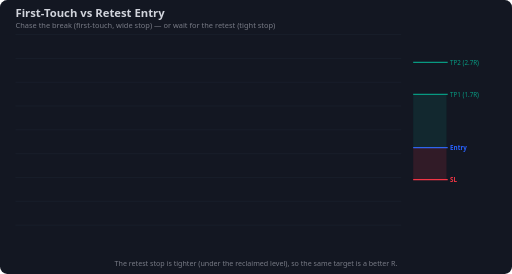
t = 0.00 s
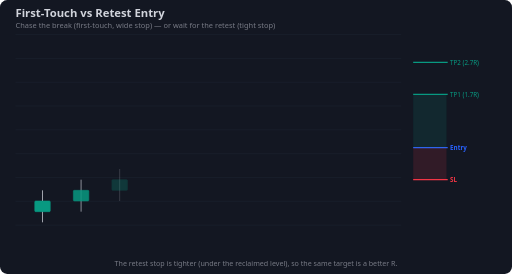
t = 0.44 s
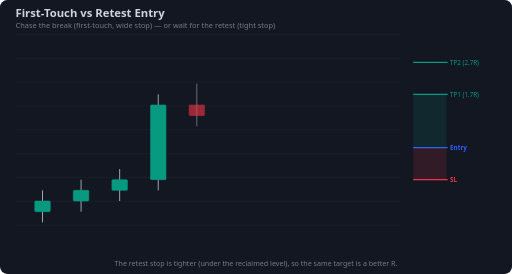
t = 0.90 s
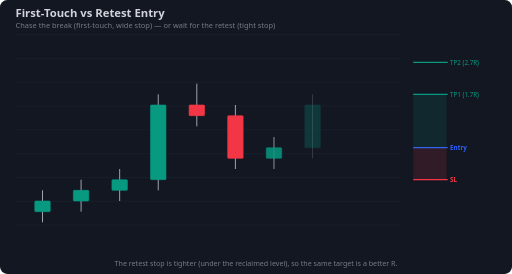
t = 1.34 s
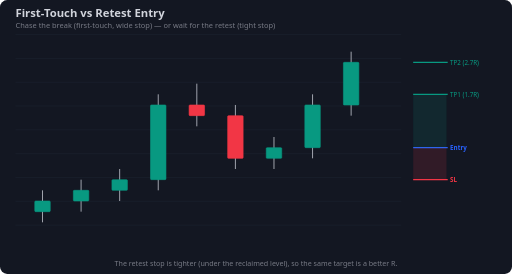
t = 1.74 s
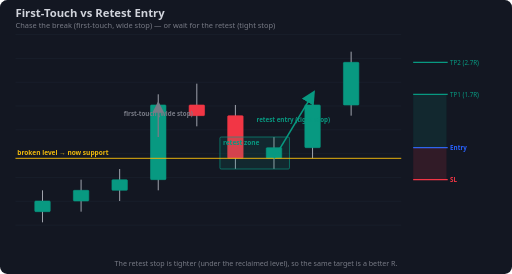
t = 2.22 s

The animated SVG that drew these frames (rendered in a browser with its animation timeline set to each time). Animation: 26 SMIL elements (animate=26); one cycle of 2.22 s.

<svg xmlns="http://www.w3.org/2000/svg" viewBox="0 0 860 460" font-family="Segoe UI,Arial,sans-serif">
<rect width="860" height="460" rx="12" fill="#131722"/>
<line x1="26" y1="58" x2="674" y2="58" stroke="#1b2230" stroke-width="1"/>
<line x1="26" y1="98" x2="674" y2="98" stroke="#1b2230" stroke-width="1"/>
<line x1="26" y1="138" x2="674" y2="138" stroke="#1b2230" stroke-width="1"/>
<line x1="26" y1="178" x2="674" y2="178" stroke="#1b2230" stroke-width="1"/>
<line x1="26" y1="218" x2="674" y2="218" stroke="#1b2230" stroke-width="1"/>
<line x1="26" y1="258" x2="674" y2="258" stroke="#1b2230" stroke-width="1"/>
<line x1="26" y1="298" x2="674" y2="298" stroke="#1b2230" stroke-width="1"/>
<line x1="26" y1="338" x2="674" y2="338" stroke="#1b2230" stroke-width="1"/>
<line x1="26" y1="378" x2="674" y2="378" stroke="#1b2230" stroke-width="1"/>
<text x="26" y="28" fill="#d1d4dc" font-size="19" font-weight="700">First-Touch vs Retest Entry</text>
<text x="26" y="47" fill="#787b86" font-size="12.5">Chase the break (first-touch, wide stop) — or wait for the retest (tight stop)</text>
<line x1="71.4" y1="319.6" x2="71.4" y2="373.3" stroke="#b2b5be" stroke-width="1.5" opacity="0"><animate attributeName="opacity" from="0" to="1" begin="0.00s" dur="0.30s" fill="freeze"/></line>
<rect x="58.4" y="337.5" width="26.0" height="17.9" rx="1.5" fill="#089981" stroke="#089981" opacity="0"><animate attributeName="opacity" from="0" to="1" begin="0.00s" dur="0.30s" fill="freeze"/></rect>
<line x1="136.2" y1="301.7" x2="136.2" y2="355.4" stroke="#b2b5be" stroke-width="1.5" opacity="0"><animate attributeName="opacity" from="0" to="1" begin="0.18s" dur="0.30s" fill="freeze"/></line>
<rect x="123.2" y="319.6" width="26.0" height="17.9" rx="1.5" fill="#089981" stroke="#089981" opacity="0"><animate attributeName="opacity" from="0" to="1" begin="0.18s" dur="0.30s" fill="freeze"/></rect>
<line x1="201.0" y1="283.8" x2="201.0" y2="337.5" stroke="#b2b5be" stroke-width="1.5" opacity="0"><animate attributeName="opacity" from="0" to="1" begin="0.36s" dur="0.30s" fill="freeze"/></line>
<rect x="188.0" y="301.7" width="26.0" height="17.9" rx="1.5" fill="#089981" stroke="#089981" opacity="0"><animate attributeName="opacity" from="0" to="1" begin="0.36s" dur="0.30s" fill="freeze"/></rect>
<line x1="265.8" y1="158.3" x2="265.8" y2="319.6" stroke="#b2b5be" stroke-width="1.5" opacity="0"><animate attributeName="opacity" from="0" to="1" begin="0.54s" dur="0.30s" fill="freeze"/></line>
<rect x="252.8" y="176.2" width="26.0" height="125.4" rx="1.5" fill="#089981" stroke="#089981" opacity="0"><animate attributeName="opacity" from="0" to="1" begin="0.54s" dur="0.30s" fill="freeze"/></rect>
<line x1="330.6" y1="140.4" x2="330.6" y2="212.1" stroke="#b2b5be" stroke-width="1.5" opacity="0"><animate attributeName="opacity" from="0" to="1" begin="0.72s" dur="0.30s" fill="freeze"/></line>
<rect x="317.6" y="176.2" width="26.0" height="17.9" rx="1.5" fill="#f23645" stroke="#f23645" opacity="0"><animate attributeName="opacity" from="0" to="1" begin="0.72s" dur="0.30s" fill="freeze"/></rect>
<line x1="395.4" y1="176.2" x2="395.4" y2="283.8" stroke="#b2b5be" stroke-width="1.5" opacity="0"><animate attributeName="opacity" from="0" to="1" begin="0.90s" dur="0.30s" fill="freeze"/></line>
<rect x="382.4" y="194.2" width="26.0" height="71.7" rx="1.5" fill="#f23645" stroke="#f23645" opacity="0"><animate attributeName="opacity" from="0" to="1" begin="0.90s" dur="0.30s" fill="freeze"/></rect>
<line x1="460.2" y1="230.0" x2="460.2" y2="283.8" stroke="#b2b5be" stroke-width="1.5" opacity="0"><animate attributeName="opacity" from="0" to="1" begin="1.08s" dur="0.30s" fill="freeze"/></line>
<rect x="447.2" y="247.9" width="26.0" height="17.9" rx="1.5" fill="#089981" stroke="#089981" opacity="0"><animate attributeName="opacity" from="0" to="1" begin="1.08s" dur="0.30s" fill="freeze"/></rect>
<line x1="525.0" y1="158.3" x2="525.0" y2="265.8" stroke="#b2b5be" stroke-width="1.5" opacity="0"><animate attributeName="opacity" from="0" to="1" begin="1.26s" dur="0.30s" fill="freeze"/></line>
<rect x="512.0" y="176.2" width="26.0" height="71.7" rx="1.5" fill="#089981" stroke="#089981" opacity="0"><animate attributeName="opacity" from="0" to="1" begin="1.26s" dur="0.30s" fill="freeze"/></rect>
<line x1="589.8" y1="86.7" x2="589.8" y2="194.2" stroke="#b2b5be" stroke-width="1.5" opacity="0"><animate attributeName="opacity" from="0" to="1" begin="1.44s" dur="0.30s" fill="freeze"/></line>
<rect x="576.8" y="104.6" width="26.0" height="71.7" rx="1.5" fill="#089981" stroke="#089981" opacity="0"><animate attributeName="opacity" from="0" to="1" begin="1.44s" dur="0.30s" fill="freeze"/></rect>
<rect x="369.4" y="230.0" width="116.8" height="53.8" fill="rgba(8,153,129,0.13)" stroke="#089981" stroke-width="1.1" stroke-dasharray="" opacity="0" rx="2"><animate attributeName="opacity" from="0" to="1" begin="1.82s" dur="0.4s" fill="freeze"/></rect>
<text x="374.4" y="244.0" fill="#089981" font-size="11" font-weight="600" opacity="0">retest zone<animate attributeName="opacity" from="0" to="1" begin="1.82s" dur="0.4s" fill="freeze"/></text>
<line x1="26.0" y1="265.8" x2="674.0" y2="265.8" stroke="#f0b90b" stroke-width="1.6" stroke-dasharray="True" opacity="0"><animate attributeName="opacity" from="0" to="1" begin="1.82s" dur="0.4s" fill="freeze"/></line>
<text x="29.0" y="260.8" fill="#f0b90b" font-size="11" font-weight="600" text-anchor="start" opacity="0">broken level → now support<animate attributeName="opacity" from="0" to="1" begin="1.82s" dur="0.4s" fill="freeze"/></text>
<path d="M265.8,230.0 L265.8,176.2" stroke="#787b86" stroke-width="2.2" fill="none" stroke-dasharray="" marker-end="url(#bar_787b86)" opacity="0"><animate attributeName="opacity" from="0" to="1" begin="1.82s" dur="0.4s" fill="freeze"/></path>
<text x="265.8" y="195.1" fill="#787b86" font-size="10.5" font-weight="600" text-anchor="middle" opacity="0">first-touch (wide stop)<animate attributeName="opacity" from="0" to="1" begin="1.82s" dur="0.4s" fill="freeze"/></text>
<path d="M460.2,265.8 L525.0,158.3" stroke="#089981" stroke-width="2.6" fill="none" stroke-dasharray="" marker-end="url(#bar_089981)" opacity="0"><animate attributeName="opacity" from="0" to="1" begin="1.82s" dur="0.4s" fill="freeze"/></path>
<text x="492.6" y="204.1" fill="#089981" font-size="10.5" font-weight="600" text-anchor="middle" opacity="0">retest entry (tight stop)<animate attributeName="opacity" from="0" to="1" begin="1.82s" dur="0.4s" fill="freeze"/></text>
<defs>
<marker id="bar_089981" markerWidth="9" markerHeight="9" refX="6" refY="4.5" orient="auto"><path d="M0,0 L9,4.5 L0,9 z" fill="#089981"/></marker>
<marker id="bar_787b86" markerWidth="9" markerHeight="9" refX="6" refY="4.5" orient="auto"><path d="M0,0 L9,4.5 L0,9 z" fill="#787b86"/></marker>
</defs>
<line x1="694.0" y1="247.9" x2="752.0" y2="247.9" stroke="#2962ff" stroke-width="2"/>
<text x="756.0" y="251.9" fill="#2962ff" font-size="10.5" font-weight="700">Entry</text>
<line x1="694.0" y1="301.7" x2="752.0" y2="301.7" stroke="#f23645" stroke-width="2"/>
<text x="756.0" y="305.7" fill="#f23645" font-size="10.5" font-weight="700">SL</text>
<line x1="694.0" y1="158.3" x2="752.0" y2="158.3" stroke="#089981" stroke-width="2"/>
<text x="756.0" y="162.3" fill="#089981" font-size="10.5" font-weight="500">TP1 (1.7R)</text>
<line x1="694.0" y1="104.6" x2="752.0" y2="104.6" stroke="#089981" stroke-width="2"/>
<text x="756.0" y="108.6" fill="#089981" font-size="10.5" font-weight="500">TP2 (2.7R)</text>
<rect x="694.0" y="247.9" width="56" height="53.8" fill="rgba(242,54,69,0.13)"/>
<rect x="694.0" y="158.3" width="56" height="89.6" fill="rgba(8,153,129,0.13)"/>
<text x="430.0" y="446" fill="#787b86" font-size="12" text-anchor="middle">The retest stop is tighter (under the reclaimed level), so the same target is a better R.</text>
</svg>
